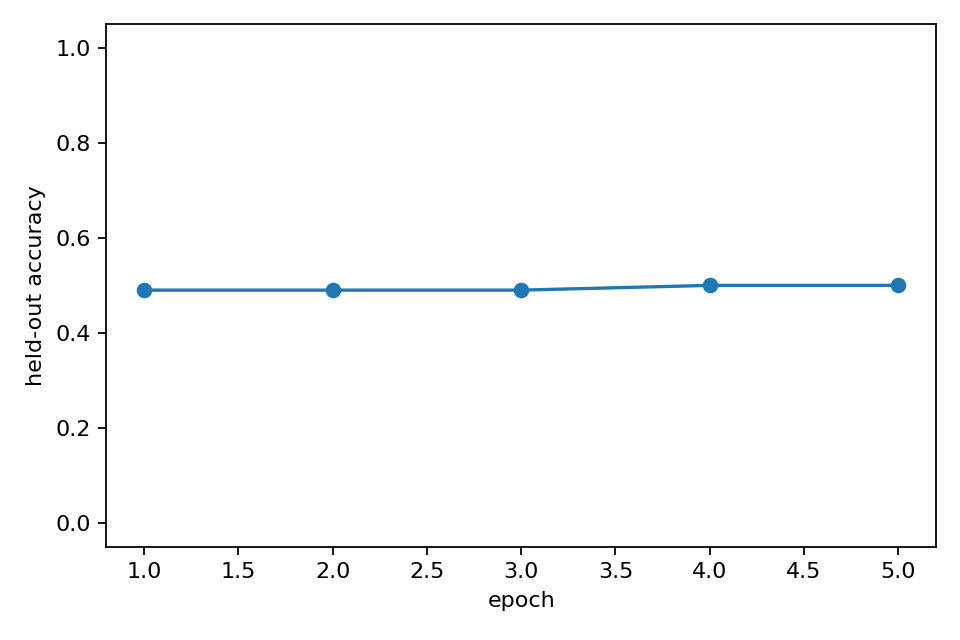

Data behind this chart, as committed beside it:
epoch, heldout_accuracy, epoch_wall_time_s
1, 0.49, 47.41
2, 0.49, 46.34
3, 0.49, 46.85
4, 0.5, 47.78
5, 0.5, 47.58
